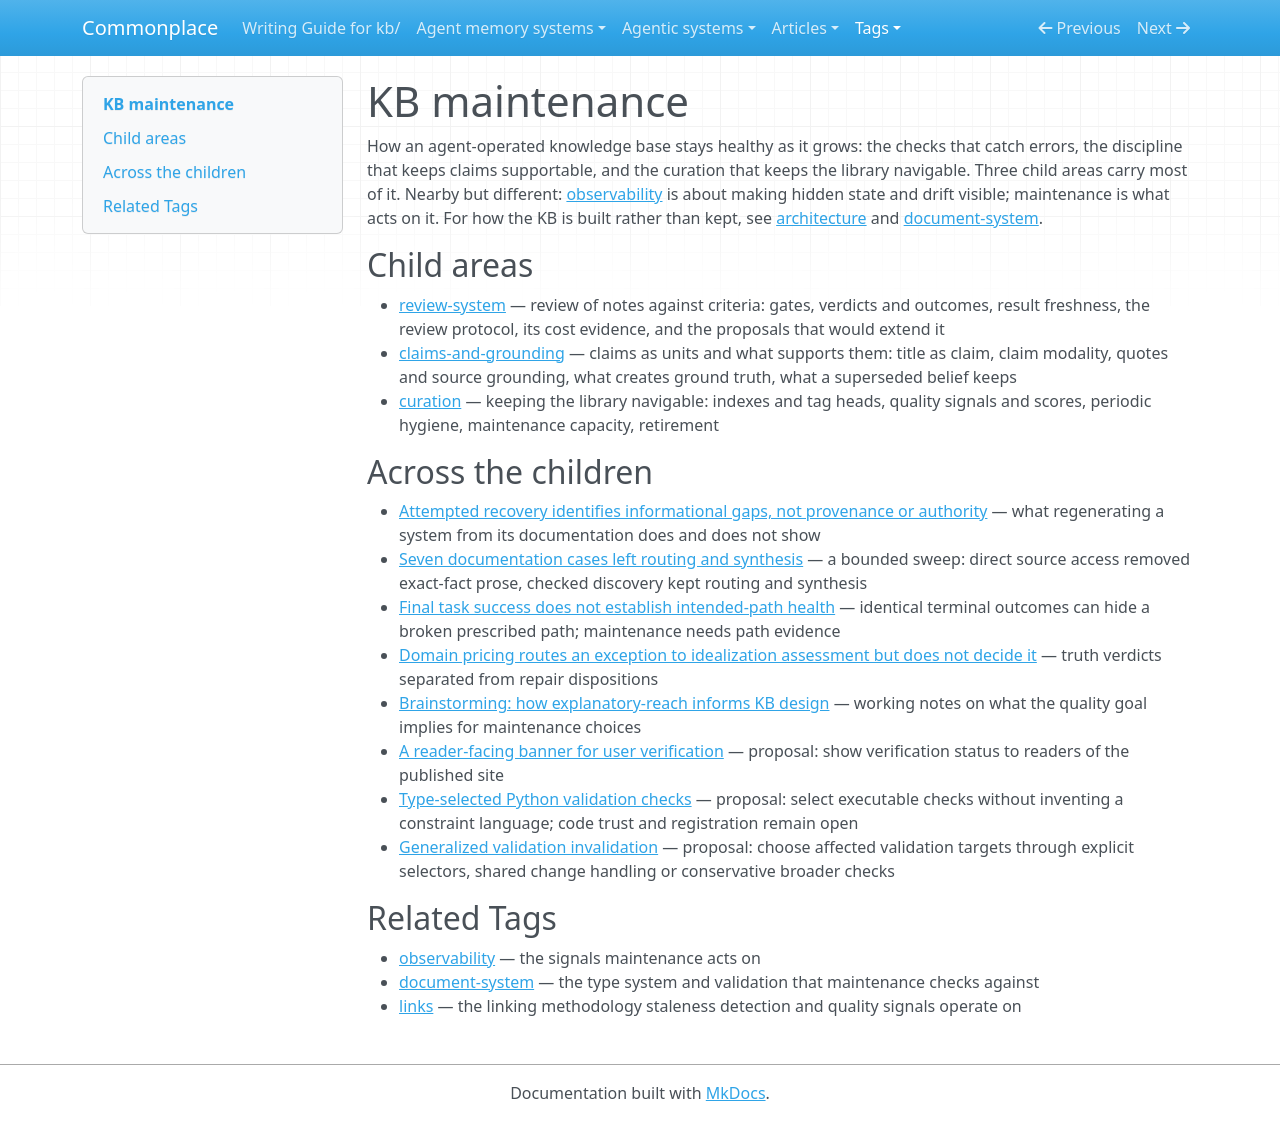

repository: zby/commonplace · page: tags/kb-maintenance-README/index.html · generator: mkdocs

---
description: "Curated head for the kb-maintenance tag — keeping an agent-operated knowledge base healthy as it grows: three child areas (review-system, claims-and-grounding, curation) plus the dynamics, evidence, and open proposals that cut across them"
type: types/tag-readme.md
---

# KB maintenance

How an agent-operated knowledge base stays healthy as it grows: the checks that catch errors, the discipline that keeps claims supportable, and the curation that keeps the library navigable. Three child areas carry most of it. Nearby but different: [observability](./observability-README.md) is about making hidden state and drift visible; maintenance is what acts on it. For how the KB is built rather than kept, see [architecture](./architecture-README.md) and [document-system](./document-system-README.md).

## Child areas

- [review-system](./review-system-README.md) — review of notes against criteria: gates, verdicts and outcomes, result freshness, the review protocol, its cost evidence, and the proposals that would extend it
- [claims-and-grounding](./claims-and-grounding-README.md) — claims as units and what supports them: title as claim, claim modality, quotes and source grounding, what creates ground truth, what a superseded belief keeps
- [curation](./curation-README.md) — keeping the library navigable: indexes and tag heads, quality signals and scores, periodic hygiene, maintenance capacity, retirement

## Across the children

- [Attempted recovery identifies informational gaps, not provenance or authority](../theory/documentation-generates-the-system-rather-than-describing-it.md) — what regenerating a system from its documentation does and does not show
- [Seven documentation cases left routing and synthesis](../theory/evidence/seven-documentation-cases-left-routing-and-synthesis.md) — a bounded sweep: direct source access removed exact-fact prose, checked discovery kept routing and synthesis
- [Final task success does not establish intended-path health](../theory/final-task-success-does-not-establish-intended-path-health.md) — identical terminal outcomes can hide a broken prescribed path; maintenance needs path evidence
- [Domain pricing routes an exception to idealization assessment but does not decide it](../theory/domain-pricing-routes-an-exception-to-idealization-assessment.md) — truth verdicts separated from repair dispositions
- [Brainstorming: how explanatory-reach informs KB design](../theory/brainstorming-how-explanatory-reach-informs-kb-design.md) — working notes on what the quality goal implies for maintenance choices
- [A reader-facing banner for user verification](../reference/proposals/a-reader-facing-banner-for-user-verification.md) — proposal: show verification status to readers of the published site
- [Type-selected Python validation checks](../reference/proposals/type-selected-python-validation-checks.md) — proposal: select executable checks without inventing a constraint language; code trust and registration remain open
- [Generalized validation invalidation](../reference/proposals/generalized-validation-invalidation-and-imperative-extension.md) — proposal: choose affected validation targets through explicit selectors, shared change handling or conservative broader checks

## Related Tags

- [observability](./observability-README.md) — the signals maintenance acts on
- [document-system](./document-system-README.md) — the type system and validation that maintenance checks against
- [links](./links-README.md) — the linking methodology staleness detection and quality signals operate on
